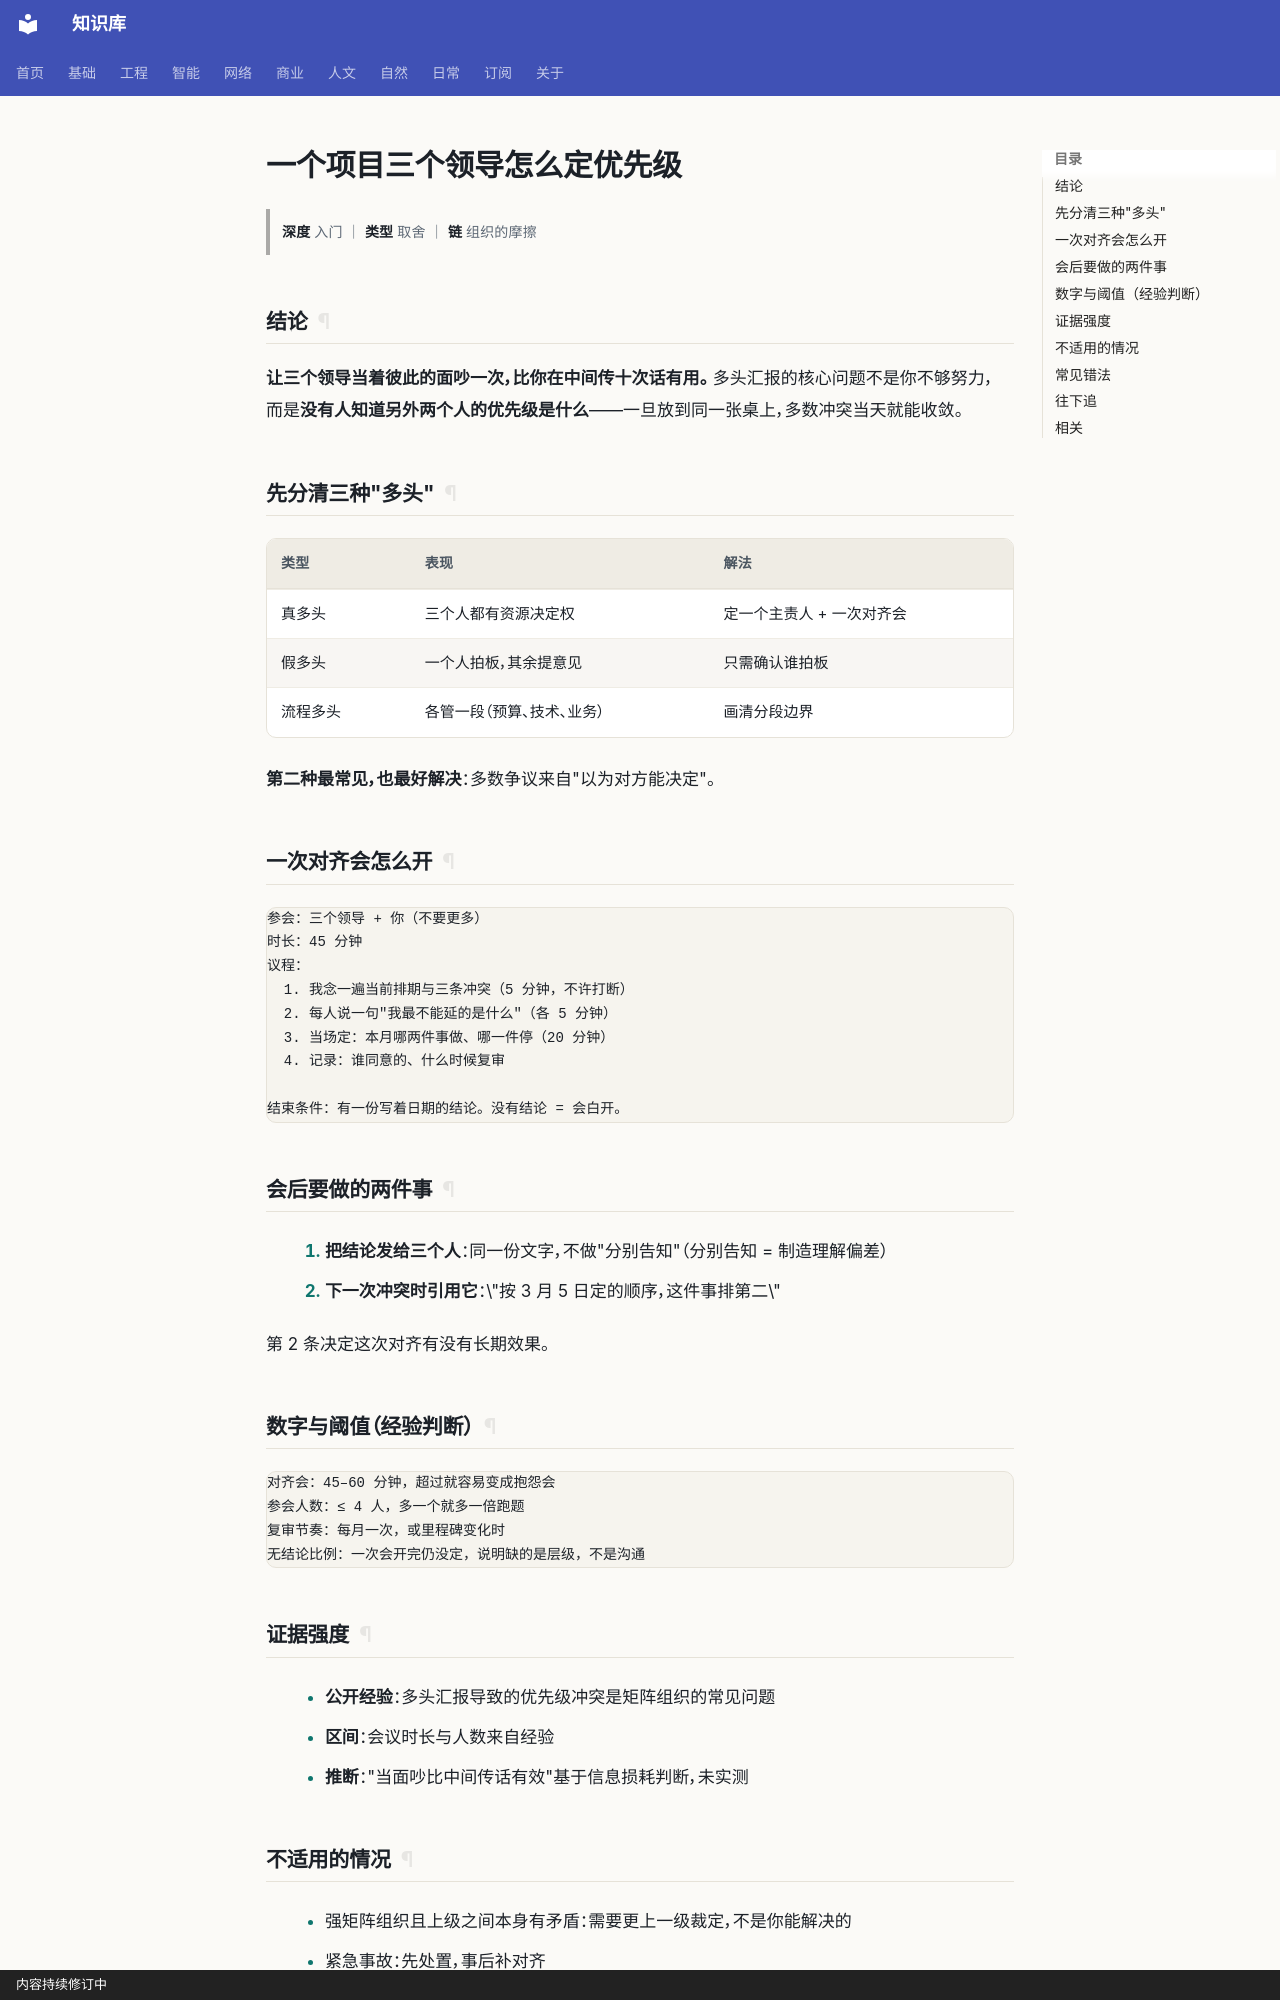

repository: gh503/kb · page: 商业/项目管理/一个项目三个领导怎么定优先级/index.html · generator: mkdocs · copyright: 内容持续修订中

# 一个项目三个领导怎么定优先级

> **深度** 入门 ｜ **类型** 取舍 ｜ **链** 组织的摩擦

## 结论

**让三个领导当着彼此的面吵一次，比你在中间传十次话有用。** 多头汇报的核心问题不是你不够努力，
而是**没有人知道另外两个人的优先级是什么**——一旦放到同一张桌上，多数冲突当天就能收敛。

## 先分清三种"多头"

| 类型 | 表现 | 解法 |
| --- | --- | --- |
| 真多头 | 三个人都有资源决定权 | 定一个主责人 + 一次对齐会 |
| 假多头 | 一个人拍板，其余提意见 | 只需确认谁拍板 |
| 流程多头 | 各管一段（预算、技术、业务） | 画清分段边界 |

**第二种最常见，也最好解决**：多数争议来自"以为对方能决定"。

## 一次对齐会怎么开

```text
参会：三个领导 + 你（不要更多）
时长：45 分钟
议程：
  1. 我念一遍当前排期与三条冲突（5 分钟，不许打断）
  2. 每人说一句"我最不能延的是什么"（各 5 分钟）
  3. 当场定：本月哪两件事做、哪一件停（20 分钟）
  4. 记录：谁同意的、什么时候复审

结束条件：有一份写着日期的结论。没有结论 = 会白开。
```

## 会后要做的两件事

1. **把结论发给三个人**：同一份文字，不做"分别告知"（分别告知 = 制造理解偏差）
2. **下一次冲突时引用它**：\"按 3 月 5 日定的顺序，这件事排第二\"

第 2 条决定这次对齐有没有长期效果。

## 数字与阈值（经验判断）

```text
对齐会：45–60 分钟，超过就容易变成抱怨会
参会人数：≤ 4 人，多一个就多一倍跑题
复审节奏：每月一次，或里程碑变化时
无结论比例：一次会开完仍没定，说明缺的是层级，不是沟通
```
